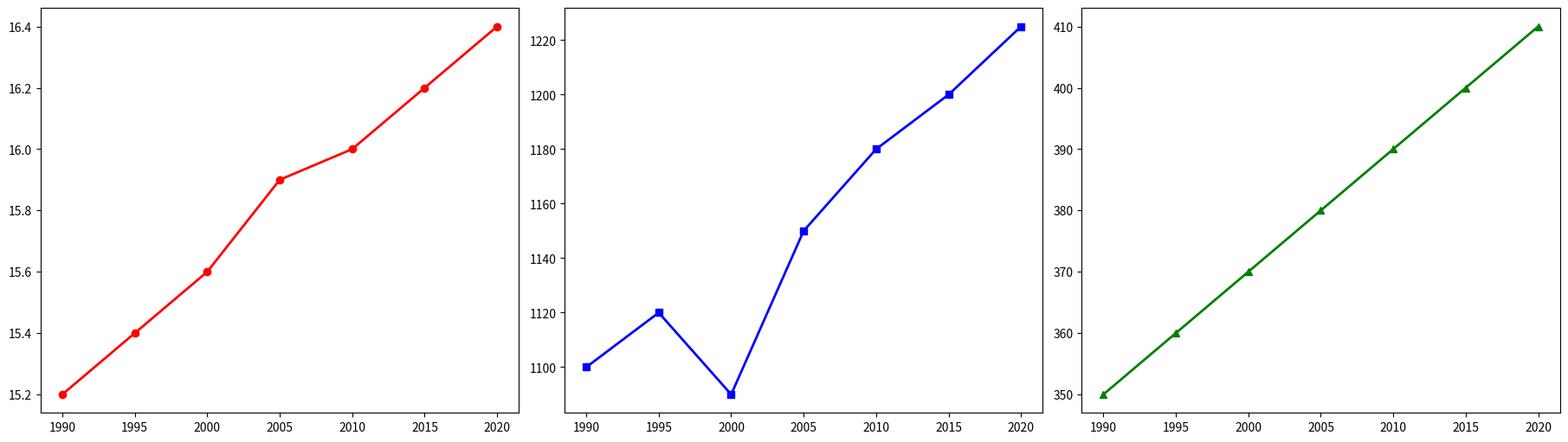

The matplotlib source for this figure:
import matplotlib.pyplot as plt
import numpy as np

# Years spanning three decades (1990-2020)
years = np.array([1990, 1995, 2000, 2005, 2010, 2015, 2020])

# Artificial data for average temperature, precipitation, and CO2 levels
avg_temperature = np.array([15.2, 15.4, 15.6, 15.9, 16.0, 16.2, 16.4])
avg_precipitation = np.array([1100, 1120, 1090, 1150, 1180, 1200, 1225])
co2_levels = np.array([350, 360, 370, 380, 390, 400, 410])

# Plotting setup
fig, axs = plt.subplots(1, 3, figsize=(18, 5), constrained_layout=True)

# Temperature Trend
axs[0].plot(years, avg_temperature, color='red', marker='o', linestyle='-', linewidth=2)

# Precipitation Trend
axs[1].plot(years, avg_precipitation, color='blue', marker='s', linestyle='-', linewidth=2)

# CO2 Levels Trend
axs[2].plot(years, co2_levels, color='green', marker='^', linestyle='-', linewidth=2)

# Display the plot
plt.show()
